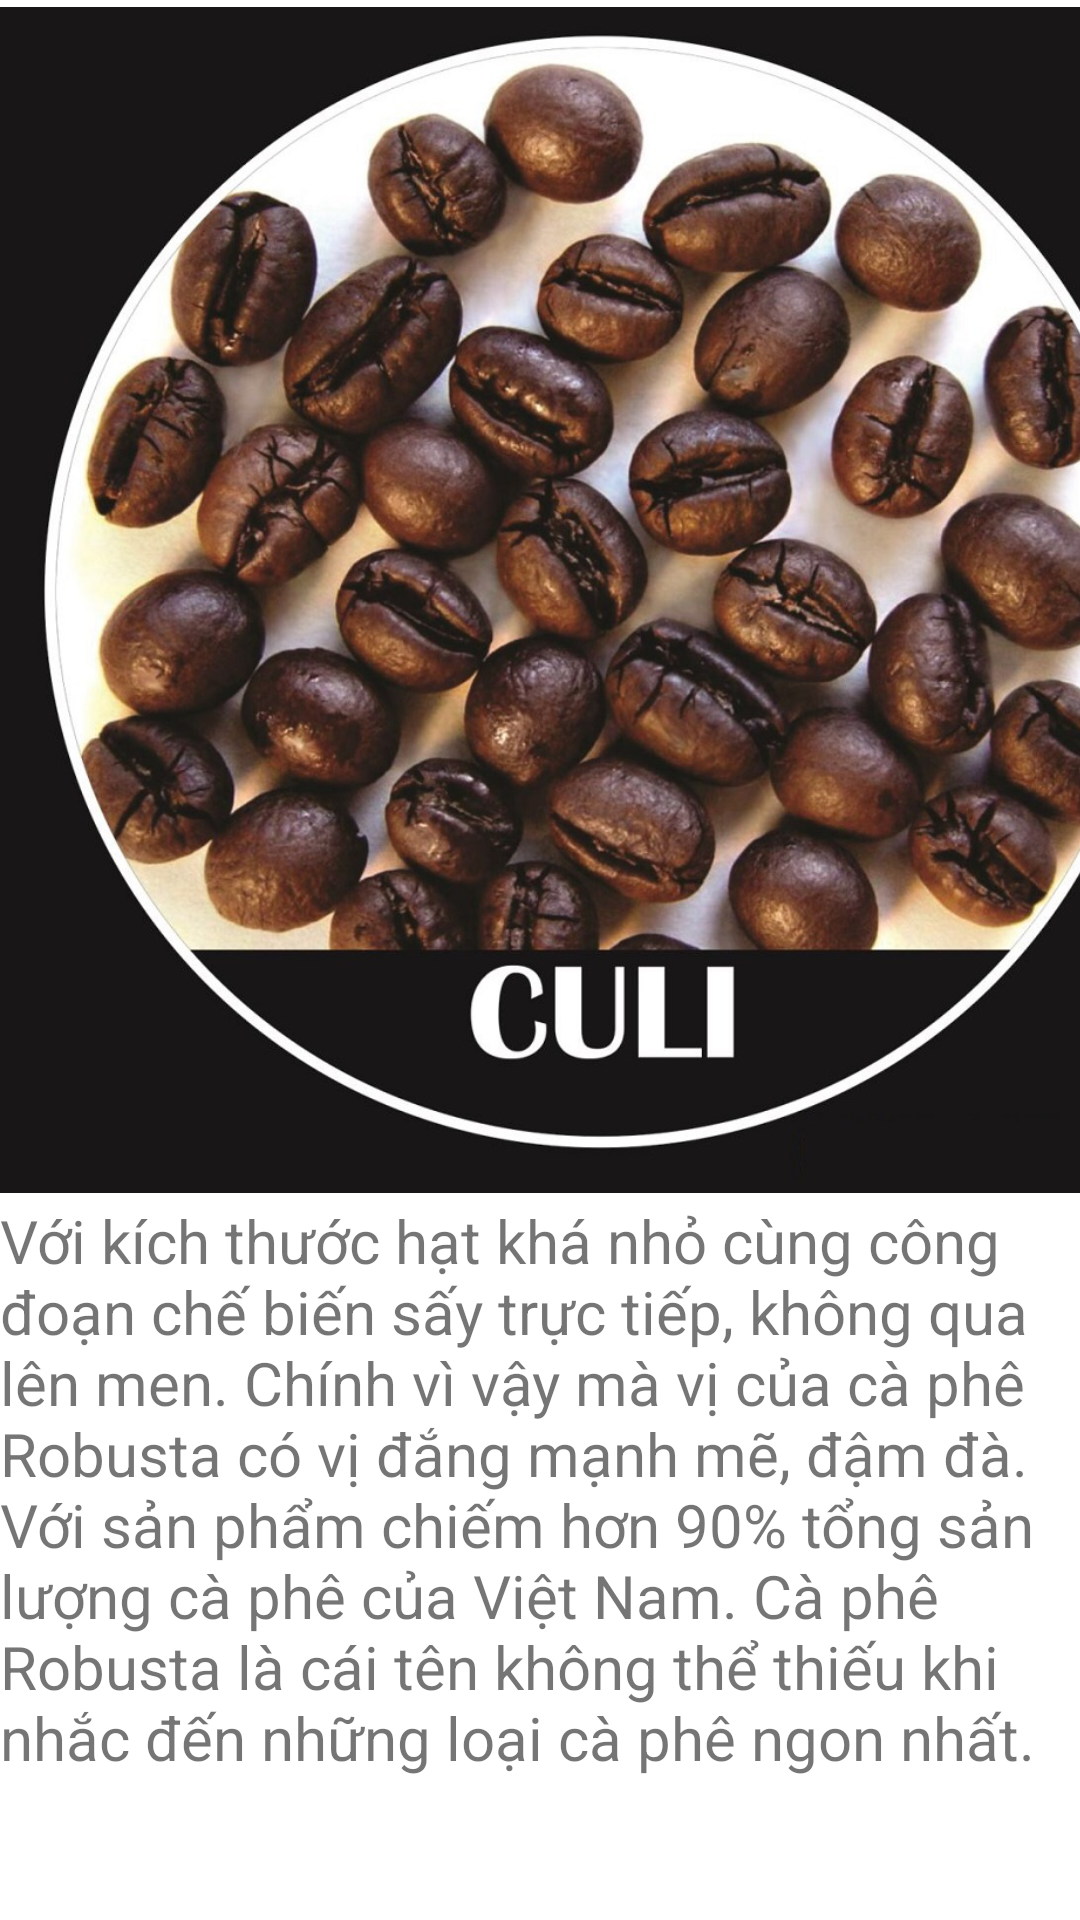

Here is an Android app screen rendered from its layout file. Give the layout XML and the strings, colors and styles it references.
<!-- AndroidManifest.xml: application theme Theme.NguyenDuyTruongKtra2Bai1 -->
<!-- res/layout/fragment_3.xml -->
<?xml version="1.0" encoding="utf-8"?>
<LinearLayout xmlns:android="http://schemas.android.com/apk/res/android"
    xmlns:tools="http://schemas.android.com/tools"
    android:layout_width="match_parent"
    android:layout_height="match_parent"
    android:orientation="vertical"
    tools:context=".fragment.Fragment3">

    <ImageView
        android:layout_width="400dp"
        android:layout_height="400dp"
        android:src="@drawable/cafe3" />

    <TextView
        android:layout_width="match_parent"
        android:layout_height="wrap_content"
        android:text="Với kích thước hạt khá nhỏ cùng công đoạn chế biến sấy trực tiếp, không qua lên men. Chính vì vậy mà vị của cà phê Robusta có vị đắng mạnh mẽ, đậm đà. Với sản phẩm chiếm hơn 90% tổng sản lượng cà phê của Việt Nam. Cà phê Robusta là cái tên không thể thiếu khi nhắc đến những loại cà phê ngon nhất."
        android:textSize="20dp" />

</LinearLayout>
<!-- resources referenced by this layout -->
<resources>
  <!-- drawable cafe3: jpg bitmap (drawable, 218741 bytes) -->
  <style name="Theme.NguyenDuyTruongKtra2Bai1" parent="Theme.MaterialComponents.DayNight.DarkActionBar">
          
          <item name="colorPrimary">@color/purple_500</item>
          <item name="colorPrimaryVariant">@color/purple_700</item>
          <item name="colorOnPrimary">@color/white</item>
          
          <item name="colorSecondary">@color/teal_200</item>
          <item name="colorSecondaryVariant">@color/teal_700</item>
          <item name="colorOnSecondary">@color/black</item>
          
          <item name="android:statusBarColor" tools:targetApi="l">?attr/colorPrimaryVariant</item>
          
      </style>
  <!-- not gathered from this repository: default colours our renderer supplied (Android Studio template values) -->
  <color name="purple_500">#FF6200EE</color>
  <color name="purple_700">#FF3700B3</color>
  <color name="teal_200">#FF03DAC5</color>
  <color name="teal_700">#FF018786</color>
  <color name="black">#FF000000</color>
  <color name="white">#FFFFFFFF</color>
</resources>
